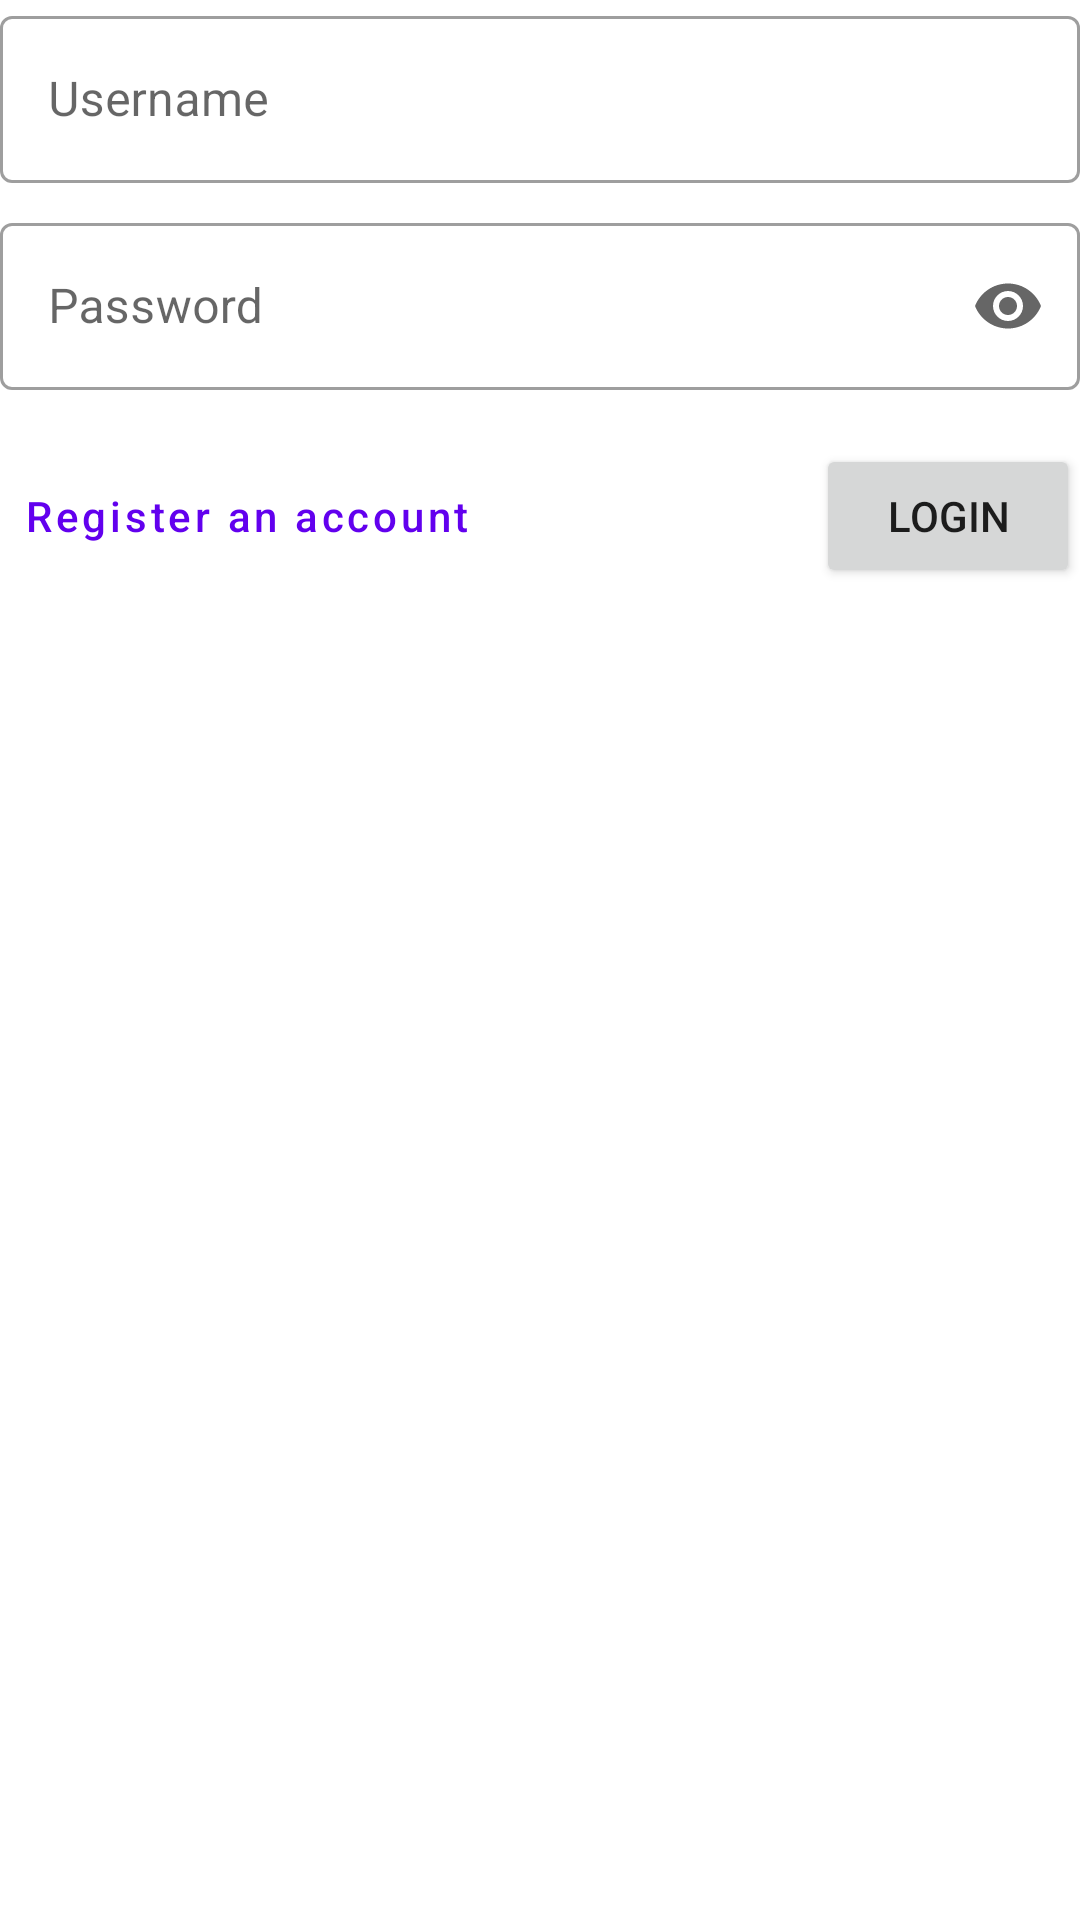

Here is an Android app screen rendered from its layout file. Give the layout XML and the strings, colors and styles it references.
<!-- AndroidManifest.xml: application theme Theme.Pab_w9 -->
<!-- res/layout/activity_main.xml -->
<?xml version="1.0" encoding="utf-8"?>
<com.google.android.material.textfield.TextInputLayout xmlns:android="http://schemas.android.com/apk/res/android"
    xmlns:app="http://schemas.android.com/apk/res-auto"
    xmlns:tools="http://schemas.android.com/tools"
    android:layout_width="match_parent"
    android:layout_height="match_parent"
    android:layout_marginLeft="18dp"
    android:layout_marginRight="18dp"
    tools:context=".MainActivity">

    <com.google.android.material.textfield.TextInputLayout
        android:id="@+id/outlinedTextField"
        android:layout_width="match_parent"
        android:layout_height="wrap_content"
        android:hint="Username"
        style="@style/Widget.MaterialComponents.TextInputLayout.OutlinedBox">

        <com.google.android.material.textfield.TextInputEditText
            android:id="@+id/etName"
            android:layout_width="match_parent"
            android:layout_height="wrap_content"
            />

    </com.google.android.material.textfield.TextInputLayout>

    <com.google.android.material.textfield.TextInputLayout
        android:id="@+id/outlinedTextField2"
        android:layout_width="match_parent"
        android:layout_height="wrap_content"
        android:layout_marginTop="8dp"
        android:hint="Password"
        app:endIconMode="password_toggle"
        style="@style/Widget.MaterialComponents.TextInputLayout.OutlinedBox">

        <com.google.android.material.textfield.TextInputEditText
            android:id="@+id/etPassword"
            android:layout_width="match_parent"
            android:layout_height="wrap_content"
            android:inputType="textPassword"
            />

    </com.google.android.material.textfield.TextInputLayout>

    <LinearLayout
        android:layout_width="match_parent"
        android:layout_height="wrap_content"
        android:layout_marginTop="18dp">

        <Button
            android:id="@+id/btnRegister"
            android:layout_width="wrap_content"
            android:layout_height="wrap_content"
            android:text="Register an account"
            android:textAllCaps="false"
            style="@style/Widget.MaterialComponents.Button.TextButton"
            />

        <LinearLayout
            android:layout_width="match_parent"
            android:layout_height="wrap_content"
            android:gravity="right">

            <Button
                android:id="@+id/btnLogin"
                android:layout_width="wrap_content"
                android:layout_height="wrap_content"
                android:text="LOGIN"
                />

        </LinearLayout>

    </LinearLayout>

</com.google.android.material.textfield.TextInputLayout>
<!-- resources referenced by this layout -->
<resources>
  <style name="Theme.Pab_w9" parent="Theme.MaterialComponents.DayNight.DarkActionBar">
          
          <item name="colorPrimary">@color/purple_500</item>
          <item name="colorPrimaryVariant">@color/purple_700</item>
          <item name="colorOnPrimary">@color/white</item>
          
          <item name="colorSecondary">@color/teal_200</item>
          <item name="colorSecondaryVariant">@color/teal_700</item>
          <item name="colorOnSecondary">@color/black</item>
          
          <item name="android:statusBarColor" tools:targetApi="l">?attr/colorPrimaryVariant</item>
          
      </style>
  <!-- not gathered from this repository: default colours our renderer supplied (Android Studio template values) -->
  <color name="purple_500">#FF6200EE</color>
  <color name="purple_700">#FF3700B3</color>
  <color name="teal_200">#FF03DAC5</color>
  <color name="teal_700">#FF018786</color>
  <color name="black">#FF000000</color>
  <color name="white">#FFFFFFFF</color>
</resources>
